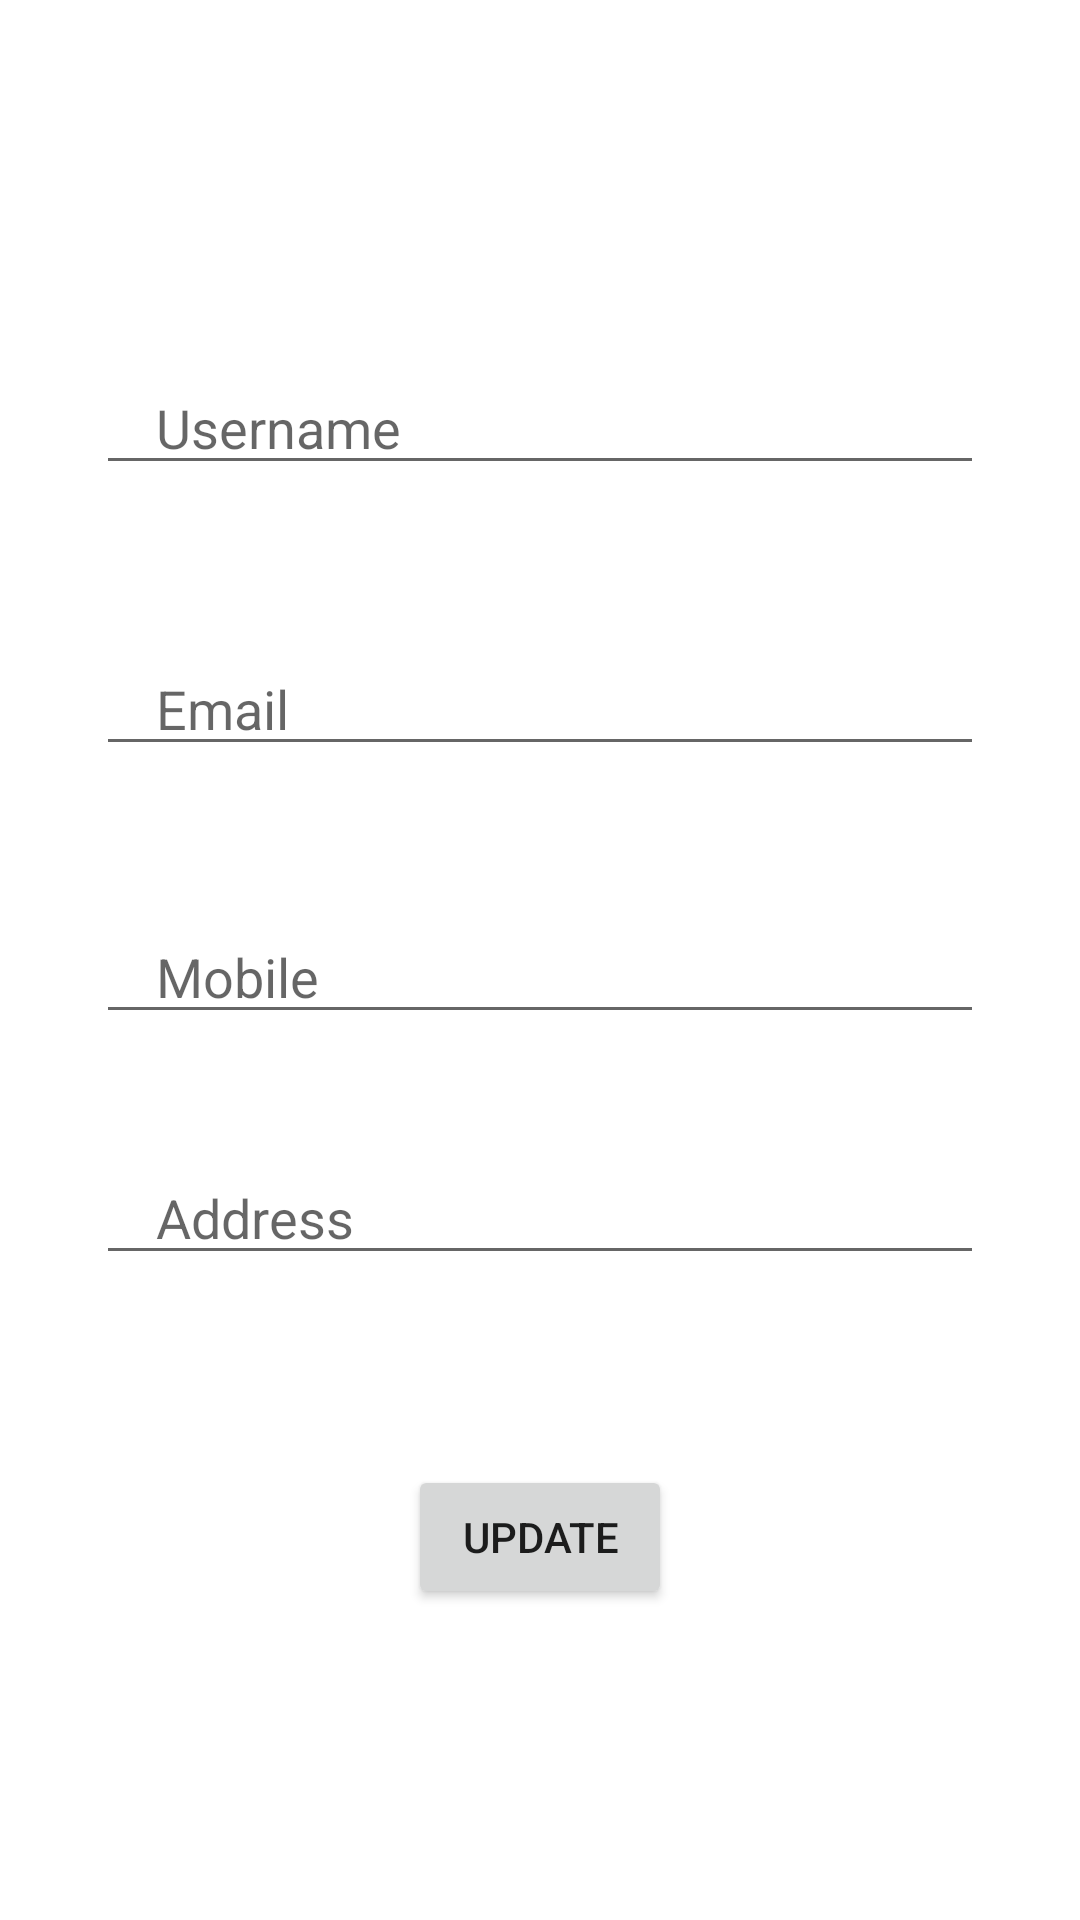

This screen was rendered from an Android layout file. Write that file and the resources it references.
<!-- AndroidManifest.xml: application theme Theme.TaskSqlitFragmentDialogRecyclerMenu -->
<!-- res/layout/custom_design.xml -->
<?xml version="1.0" encoding="utf-8"?>
<androidx.constraintlayout.widget.ConstraintLayout
    xmlns:android="http://schemas.android.com/apk/res/android"
    xmlns:app="http://schemas.android.com/apk/res-auto"
    xmlns:tools="http://schemas.android.com/tools"
    android:layout_width="match_parent"
    android:layout_height="match_parent">

    <EditText
        android:id="@+id/designusername"
        android:layout_width="match_parent"
        android:layout_height="wrap_content"
        android:layout_marginStart="32dp"
        android:layout_marginEnd="32dp"
        android:hint="Username"
        android:paddingLeft="20dp"
        app:layout_constraintBottom_toBottomOf="parent"
        app:layout_constraintEnd_toEndOf="parent"
        app:layout_constraintStart_toStartOf="parent"
        app:layout_constraintTop_toTopOf="parent"
        app:layout_constraintVertical_bias="0.201" />

    <EditText
        android:id="@+id/designemail"
        android:layout_width="match_parent"
        android:layout_height="wrap_content"
        android:layout_marginStart="32dp"
        android:layout_marginEnd="32dp"
        android:hint="Email"
        android:paddingLeft="20dp"
        app:layout_constraintBottom_toBottomOf="parent"
        app:layout_constraintEnd_toEndOf="parent"
        app:layout_constraintStart_toStartOf="parent"
        app:layout_constraintTop_toBottomOf="@+id/designusername"
        app:layout_constraintVertical_bias="0.120000005" />

    <EditText
        android:id="@+id/designmobile"
        android:layout_width="match_parent"
        android:layout_height="wrap_content"
        android:layout_marginStart="32dp"
        android:layout_marginEnd="32dp"
        android:hint="Mobile"
        android:paddingLeft="20dp"
        app:layout_constraintBottom_toBottomOf="parent"
        app:layout_constraintEnd_toEndOf="parent"
        app:layout_constraintStart_toStartOf="parent"
        app:layout_constraintTop_toBottomOf="@+id/designemail"
        app:layout_constraintVertical_bias="0.13999999" />

    <EditText
        android:id="@+id/designaddress"
        android:layout_width="match_parent"
        android:layout_height="wrap_content"
        android:layout_marginStart="32dp"
        android:layout_marginEnd="32dp"
        android:hint="Address"
        android:paddingLeft="20dp"
        app:layout_constraintBottom_toBottomOf="parent"
        app:layout_constraintEnd_toEndOf="parent"
        app:layout_constraintHorizontal_bias="0.0"
        app:layout_constraintStart_toStartOf="parent"
        app:layout_constraintTop_toBottomOf="@+id/designmobile"
        app:layout_constraintVertical_bias="0.154" />

    <Button
        android:id="@+id/updatebtn"
        android:layout_width="wrap_content"
        android:layout_height="wrap_content"
        android:text="update"
        app:layout_constraintBottom_toBottomOf="parent"
        app:layout_constraintEnd_toEndOf="parent"
        app:layout_constraintStart_toStartOf="parent"
        app:layout_constraintTop_toBottomOf="@+id/designaddress"
        app:layout_constraintVertical_bias="0.379" />


</androidx.constraintlayout.widget.ConstraintLayout>
<!-- resources referenced by this layout -->
<resources>
  <style name="Theme.TaskSqlitFragmentDialogRecyclerMenu" parent="Theme.MaterialComponents.DayNight.DarkActionBar">
          
          <item name="colorPrimary">@color/purple_500</item>
          <item name="colorPrimaryVariant">@color/purple_700</item>
          <item name="colorOnPrimary">@color/white</item>
          
          <item name="colorSecondary">@color/teal_200</item>
          <item name="colorSecondaryVariant">@color/teal_700</item>
          <item name="colorOnSecondary">@color/black</item>
          
          <item name="android:statusBarColor" tools:targetApi="l">?attr/colorPrimaryVariant</item>
          
      </style>
  <!-- not gathered from this repository: default colours our renderer supplied (Android Studio template values) -->
  <color name="purple_500">#FF6200EE</color>
  <color name="purple_700">#FF3700B3</color>
  <color name="teal_200">#FF03DAC5</color>
  <color name="teal_700">#FF018786</color>
  <color name="black">#FF000000</color>
  <color name="white">#FFFFFFFF</color>
</resources>
